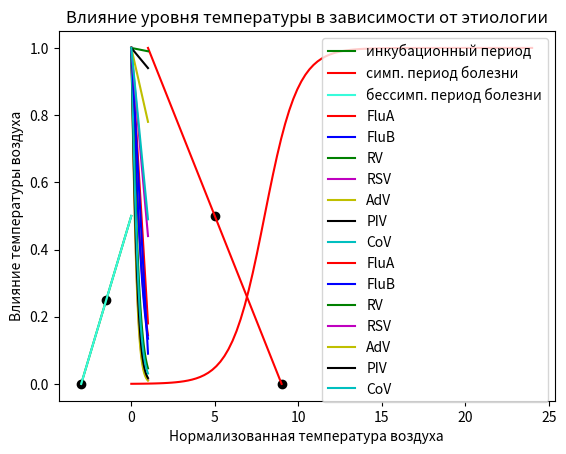

The script that saved this image:
import pandas as pd
import numpy as np
import matplotlib.pyplot as plt

k1 = 2.0
b1 = 6.0
k2 = -1.5
b2 = 13.5
x1 = np.linspace(-3, 0, 100)
x2 = np.linspace(1, 2, 100)
x3 = np.linspace(1, 9, 100)
y1 = (k1*x1 + b1) / 12.0
# y2 = np.full(100, 12.0)
y3 = (k2*x3 + b2) / 12.0
y4 = 0.5*x1 + 0.5

# compose plot
plt.plot(x1, y1, c="g", label="инкубационный период") # sin(x)/x
plt.plot(x3, y3, c="r", label="симп. период болезни")
plt.plot(x1, y1, c=(0.22, 0.99, 0.86), label="бессимп. период болезни")
plt.scatter(-3, 0, c="k")
plt.scatter(9, 0, c="k")
plt.scatter(-1.5, 3.0 / 12.0, c="k")
plt.scatter(5, 6.0 / 12.0, c="k")
plt.title("Вирусная нагрузка в зависимости от отсчета с начала инкубационного периода")
plt.ylabel('Влияние силы инфекции')
plt.xlabel('Время, проведенное в инфицированном состоянии, дни')
plt.legend()
plt.show()

b1 = 2.55
b2 = 2.63
b3 = 3.74
b4 = 5.1
b5 = 5.32
b6 = 4.73
b7 = 4.15
x = np.linspace(0, 1, 100)
y1 = 2 / (1 + np.exp(b1 * x))
y2 = 2 / (1 + np.exp(b2 * x))
y3 = 2 / (1 + np.exp(b3 * x))
y4 = 2 / (1 + np.exp(b4 * x))
y5 = 2 / (1 + np.exp(b5 * x))
y6 = 2 / (1 + np.exp(b6 * x))
y7 = 2 / (1 + np.exp(b7 * x))

plt.plot(x, y1, c='r', label="FluA")
plt.plot(x, y2, c='b', label="FluB")
plt.plot(x, y3, c="g", label="RV")
plt.plot(x, y4, c='m', label="RSV")
plt.plot(x, y5, c='y', label="AdV")
plt.plot(x, y6, c='k', label="PIV")
plt.plot(x, y7, c='c', label="CoV")
plt.title("Восприимчивость в зависимости от уровня иммуноглобулина и этиологии")
plt.ylabel('Влияние восприимчивости')
plt.xlabel('Нормализованный суммарный уровень иммуноглобулина')
plt.legend()
plt.show()

# x = np.linspace(0, 1, 100)
# y = x
#
# # compose plot
# plt.plot(x, y, c="r")
# plt.title("Сила инфекции в зависимости от уровня вирусной нагрузки")
# plt.ylabel('Сила инфекции')
# plt.xlabel('Уровень вирусной нагрузки')
# plt.show()


x = np.linspace(0, 24, 100)
y = 1 / (1 + np.exp(-x + 7.98))

# compose plot
plt.plot(x, y, c="r")
plt.title("Влияние продолжительности контакта на вероятность инфицирования")
plt.ylabel('Влияние продолжительности контакта')
plt.xlabel('Продолжительность, ч')
plt.show()

k1 = -0.82
k2 = -0.91
k3 = -0.01
k4 = -0.56
k5 = -0.22
k6 = -0.06
k7 = -0.51
b = 1.0
x = np.linspace(0, 1, 100)
y1 = k1 * x + b
y2 = k2 * x + b
y3 = k3 * x + b
y4 = k4 * x + b
y5 = k5 * x + b
y6 = k6 * x + b
y7 = k7 * x + b

plt.plot(x, y1, c='r', label="FluA")
plt.plot(x, y2, c='b', label="FluB")
plt.plot(x, y3, c="g", label="RV")
plt.plot(x, y4, c='m', label="RSV")
plt.plot(x, y5, c='y', label="AdV")
plt.plot(x, y6, c='k', label="PIV")
plt.plot(x, y7, c='c', label="CoV")
plt.title("Влияние уровня температуры в зависимости от этиологии")
plt.ylabel('Влияние температуры воздуха')
plt.xlabel('Нормализованная температура воздуха')
plt.legend()
plt.show()

